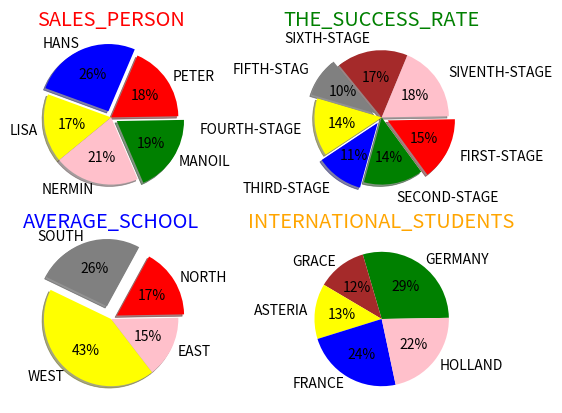

Python code for this plot:
import numpy as np
import matplotlib.pyplot as plt

# PIE (1)
name_sales_person=np.array(["PETER","HANS","LISA","NERMIN","MANOIL"])
sales_rate=np.array([22.5,31.7,20.3,25.2,23.1])
plt.subplot(2,2,1)
plt.style.use("bmh")
plt.title("SALES_PERSON",color="red")
plt.pie(
    sales_rate,labels=name_sales_person,explode=[0,0.1,0,0,0.1],radius=1,
    colors=["red","blue","yellow","pink","green"],rotatelabels=0,startangle=1,
    labeldistance=1.1,autopct="%1.0f%%",shadow=1
)

# PIE (2)
the_stages=np.array(["FIRST-STAGE","SECOND-STAGE","THIRD-STAGE","FOURTH-STAGE","FIFTH-STAG","SIXTH-STAGE","SIVENTH-STAGE"])
the_success_rate=np.array([8,7.5,6,7.3,5,9,9.7])
plt.subplot(2,2,2)
plt.title("THE_SUCCESS_RATE",color="green")
plt.pie(
    the_success_rate,labels=the_stages,explode=[0.1,0,0.1,0,0.1,0,0],
    labeldistance=1.2,radius=1,
    colors=["red","green","blue","yellow","gray","brown","pink"],
    startangle=1,rotatelabels=False,autopct="%1.0f%%",shadow=1,counterclock=0
)

# PLOT (3)
directions=np.array(["NORTH","SOUTH","WEST","EAST"])
average_school=np.array([13,20,33,11.5])
plt.subplot(2,2,3)
plt.pie(average_school,labels=directions,labeldistance=1.1,
    explode=[0.1,0.2,0,0],radius=1,startangle=1,
    colors=["red","gray","yellow","pink"],rotatelabels=False,counterclock=1,shadow=1,
    autopct="%1.0f%%")
plt.title("AVERAGE_SCHOOL",color="blue")

# PIE (4)
name_country=["GERMANY","GRACE","ASTERIA","FRANCE","HOLLAND"]
num_student=[220,90,100,177,165]
plt.subplot(2,2,4)
plt.title("INTERNATIONAL_STUDENTS",color="orange")
plt.pie(
    num_student,labels=name_country,labeldistance=1.1,
    explode=[0,0,0,0,0],radius=1,startangle=1,
    colors=["green","brown","yellow","blue","pink"],
    rotatelabels=False,    autopct="%1.0f%%"
)

plt.show()
